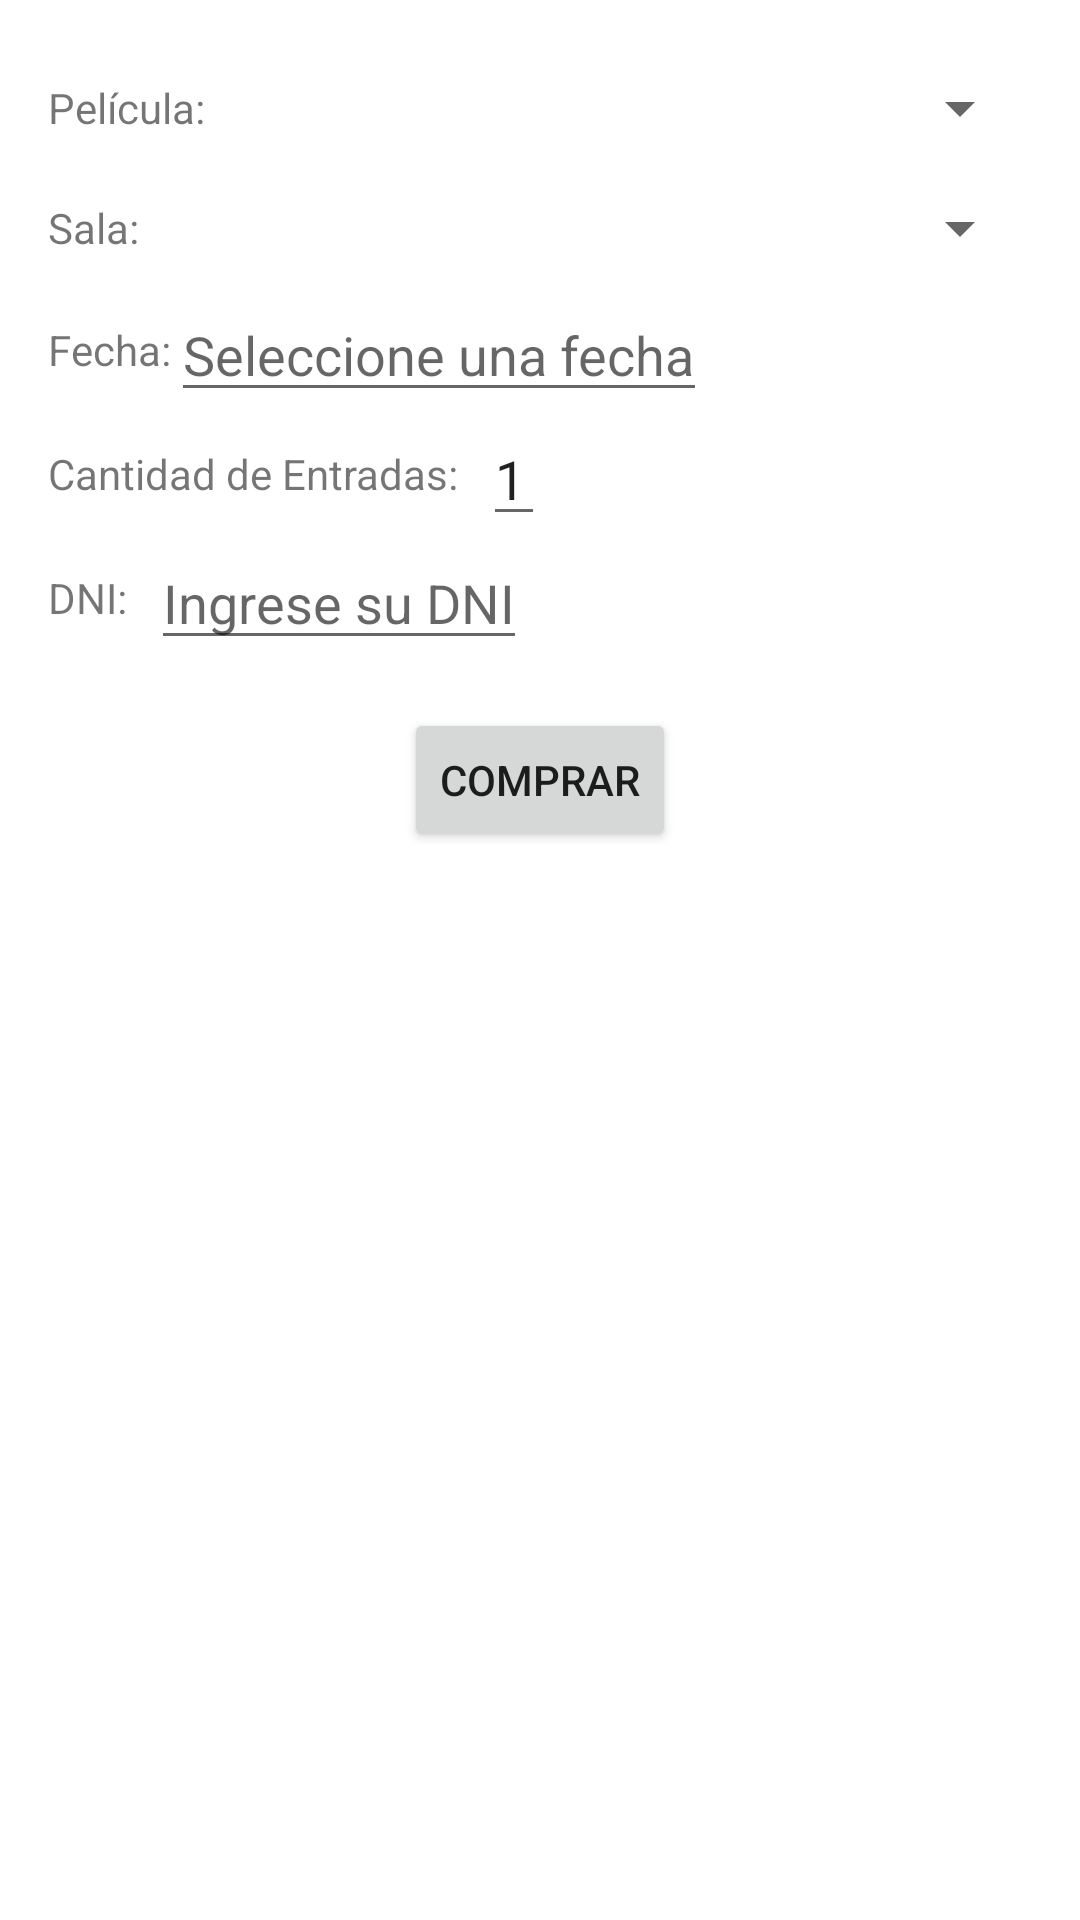

The Android layout XML behind this screen, and the referenced resources:
<!-- AndroidManifest.xml: application theme Theme.CinemaApp -->
<!-- res/layout/fragment_buy_tickets.xml -->
<?xml version="1.0" encoding="utf-8"?>
<androidx.constraintlayout.widget.ConstraintLayout xmlns:android="http://schemas.android.com/apk/res/android"
    xmlns:app="http://schemas.android.com/apk/res-auto"
    xmlns:tools="http://schemas.android.com/tools"
    android:layout_width="match_parent"
    android:layout_height="match_parent"
    tools:context=".ui.home.BuyTicketsFragment">

    <LinearLayout
        android:layout_width="match_parent"
        android:layout_height="wrap_content"
        android:orientation="vertical"
        android:padding="16dp"
        app:layout_constraintStart_toStartOf="parent"
        app:layout_constraintTop_toTopOf="parent">

        <LinearLayout
            android:layout_width="match_parent"
            android:layout_height="wrap_content"
            android:paddingVertical="8dp"
            android:orientation="horizontal">

            <TextView
                android:layout_width="wrap_content"
                android:layout_height="wrap_content"
                android:layout_gravity="center_vertical"
                android:layout_marginEnd="8dp"
                android:text="@string/movie_title" />

            <Spinner
                android:id="@+id/movie"
                android:layout_width="match_parent"
                android:layout_height="wrap_content" />
        </LinearLayout>

        <LinearLayout
            android:layout_width="match_parent"
            android:layout_height="wrap_content"
            android:orientation="horizontal"
            android:paddingVertical="8dp">

            <TextView
                android:layout_width="wrap_content"
                android:layout_height="wrap_content"
                android:layout_gravity="center_vertical"
                android:layout_marginEnd="8dp"
                android:text="@string/room_title" />

            <Spinner
                android:id="@+id/room"
                android:layout_width="match_parent"
                android:layout_height="wrap_content" />
        </LinearLayout>

        <LinearLayout
            android:layout_width="match_parent"
            android:layout_height="wrap_content"
            android:orientation="horizontal">

            <TextView
                android:layout_width="wrap_content"
                android:layout_height="wrap_content"
                android:layout_gravity="center_vertical"
                android:text="@string/date_title" />

            <EditText
                android:id="@+id/date"
                android:layout_width="wrap_content"
                android:layout_height="wrap_content"
                android:clickable="true"
                android:focusable="false"
                android:hint="@string/date_hint"
                android:importantForAutofill="no"
                android:maxLines="1" />
        </LinearLayout>

        <LinearLayout
            android:layout_width="match_parent"
            android:layout_height="wrap_content"
            android:orientation="horizontal">

            <TextView
                android:layout_width="wrap_content"
                android:layout_height="wrap_content"
                android:layout_gravity="center_vertical"
                android:layout_marginEnd="8dp"
                android:text="@string/quantity_title" />

            <EditText
                android:id="@+id/quantity"
                android:layout_width="wrap_content"
                android:layout_height="wrap_content"
                android:digits="1234567890"
                android:importantForAutofill="no"
                android:inputType="number"
                android:maxLines="1"
                android:text="@string/default_tickets_quantity" />
        </LinearLayout>

        <LinearLayout
            android:layout_width="match_parent"
            android:layout_height="wrap_content"
            android:orientation="horizontal">

            <TextView
                android:layout_width="wrap_content"
                android:layout_height="wrap_content"
                android:layout_gravity="center_vertical"
                android:layout_marginEnd="8dp"
                android:text="@string/buyer_id_title" />

            <EditText
                android:id="@+id/buyerId"
                android:layout_width="wrap_content"
                android:layout_height="wrap_content"
                android:hint="@string/buyer_id_hint"
                android:importantForAutofill="no"
                android:inputType="number"
                android:maxLength="10" />
        </LinearLayout>

        <TextView
            android:layout_marginTop="16dp"
            android:id="@+id/total_price"
            android:textStyle="bold"
            android:layout_width="wrap_content"
            android:layout_height="wrap_content"
            android:layout_gravity="center_vertical"
            android:layout_marginEnd="8dp"
            android:visibility="gone"
            android:text="@string/buyer_id_title" />

        <Button
            android:layout_marginVertical="16dp"
            android:id="@+id/buyButton"
            android:layout_width="wrap_content"
            android:layout_height="wrap_content"
            android:layout_gravity="center"
            android:text="@string/buy"
            app:layout_constraintEnd_toEndOf="parent"
            app:layout_constraintStart_toStartOf="parent"
            app:layout_constraintTop_toBottomOf="@+id/quantity" />

    </LinearLayout>

</androidx.constraintlayout.widget.ConstraintLayout>
<!-- resources referenced by this layout -->
<resources>
  <string name="buy">Comprar</string>
  <string name="buyer_id_hint">Ingrese su DNI</string>
  <string name="buyer_id_title">DNI:</string>
  <string name="date_hint">Seleccione una fecha</string>
  <string name="date_title">Fecha:</string>
  <string name="default_tickets_quantity">1</string>
  <string name="movie_title">Película:</string>
  <string name="quantity_title">Cantidad de Entradas:</string>
  <string name="room_title">Sala:</string>
  <style name="Theme.CinemaApp" parent="Theme.MaterialComponents.DayNight.DarkActionBar">
          
          <item name="colorPrimary">@color/purple_500</item>
          <item name="colorPrimaryVariant">@color/purple_700</item>
          <item name="colorOnPrimary">@color/white</item>
          
          <item name="colorSecondary">@color/teal_200</item>
          <item name="colorSecondaryVariant">@color/teal_700</item>
          <item name="colorOnSecondary">@color/black</item>
          
          <item name="android:statusBarColor">?attr/colorPrimaryVariant</item>
          
      </style>
  <color name="purple_500">#FF6200EE</color>
  <color name="purple_700">#FF3700B3</color>
  <color name="white">#FFFFFFFF</color>
  <color name="teal_200">#FF03DAC5</color>
  <color name="teal_700">#FF018786</color>
  <color name="black">#FF000000</color>
</resources>
